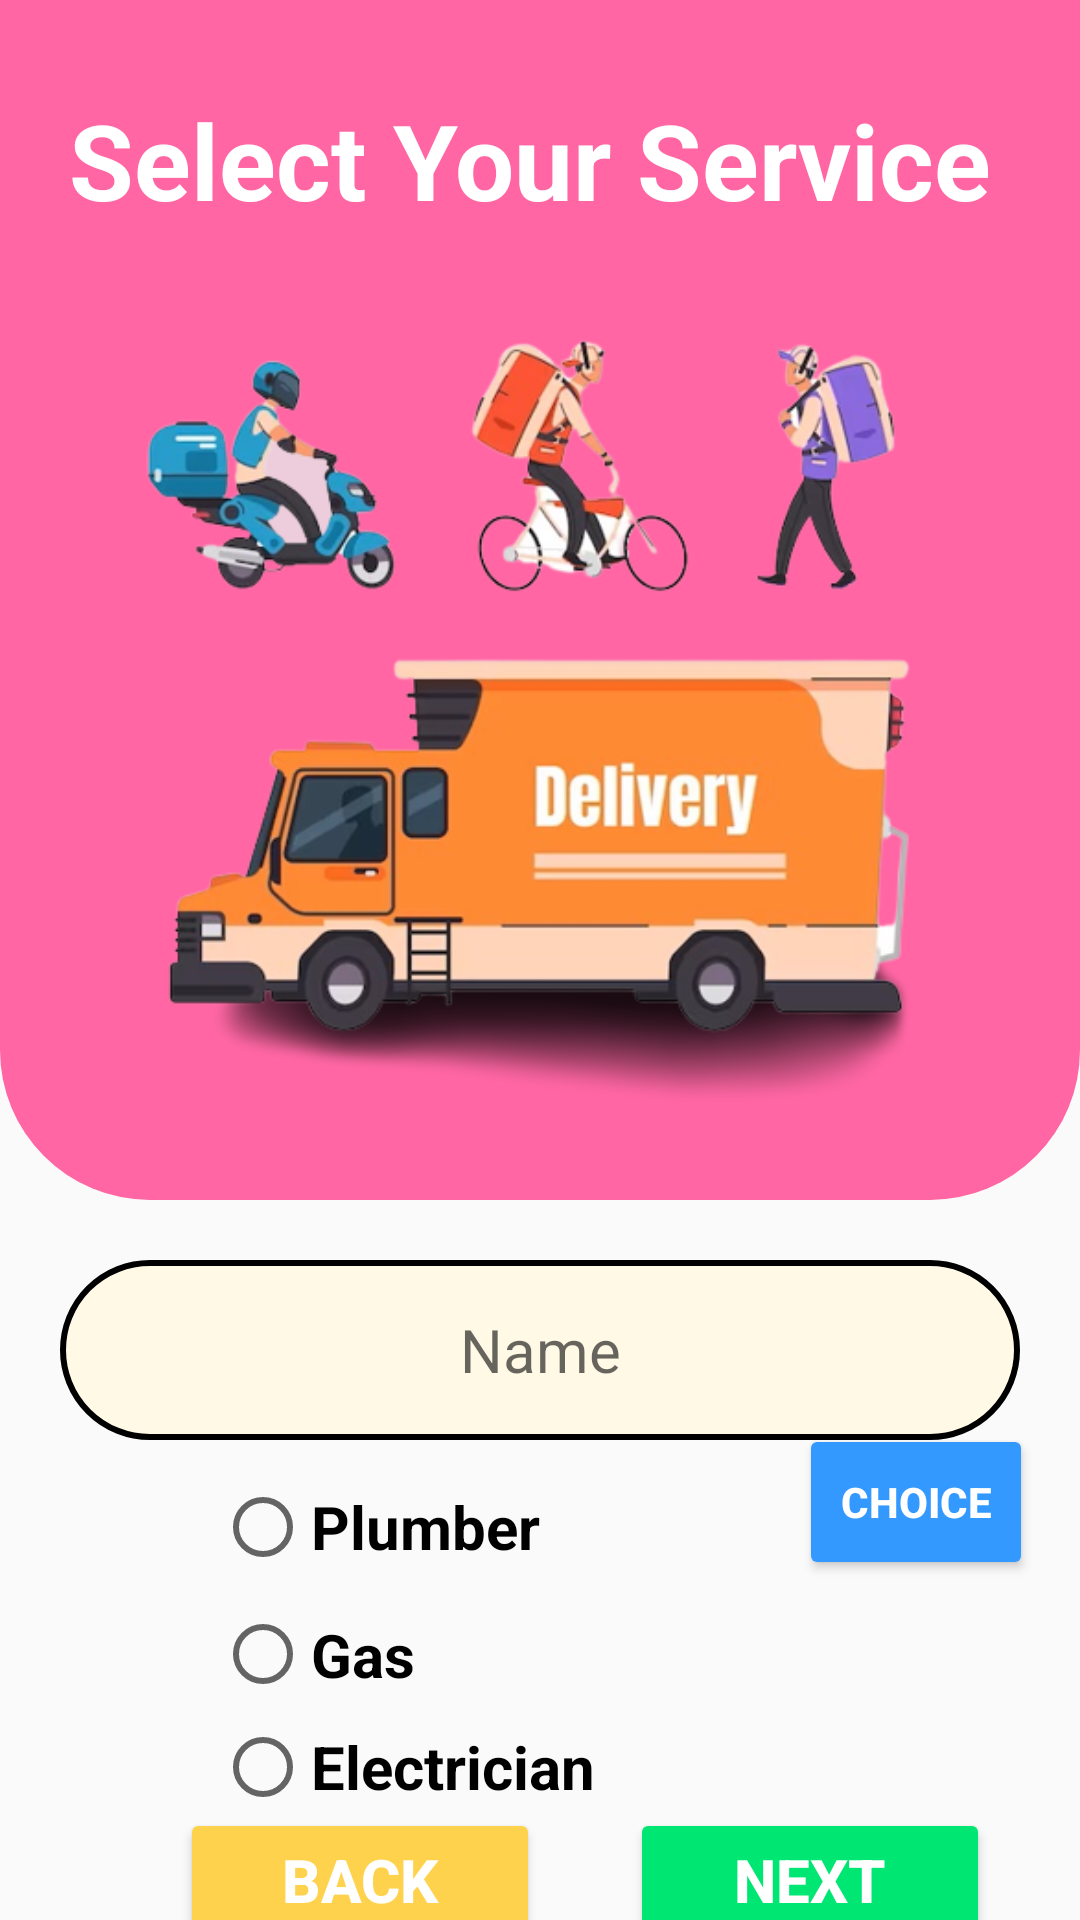

Layout XML and referenced resources for this Android screen:
<!-- AndroidManifest.xml: application theme Theme.SDeliveryApp -->
<!-- res/layout/activity_service_selection.xml -->
<?xml version="1.0" encoding="utf-8"?>
<androidx.constraintlayout.widget.ConstraintLayout xmlns:android="http://schemas.android.com/apk/res/android"
    xmlns:app="http://schemas.android.com/apk/res-auto"
    xmlns:tools="http://schemas.android.com/tools"
    android:layout_width="match_parent"
    android:layout_height="match_parent"
    tools:context=".ServiceSelection">

    <View
        android:id="@+id/view6"
        android:layout_width="match_parent"
        android:layout_height="400dp"
        android:background="@drawable/servicebg"
        app:layout_constraintStart_toStartOf="parent"
        app:layout_constraintTop_toTopOf="parent" />

    <ImageView
        android:id="@+id/imageView10"
        android:layout_width="329dp"
        android:layout_height="346dp"
        app:layout_constraintBottom_toBottomOf="@+id/view6"
        app:layout_constraintEnd_toEndOf="parent"
        app:layout_constraintStart_toStartOf="parent"
        app:srcCompat="@drawable/service" />

    <TextView
        android:id="@+id/textView17"
        android:layout_width="wrap_content"
        android:layout_height="wrap_content"
        android:layout_marginTop="30dp"
        android:text="Select Your Service"
        android:textColor="@color/white"
        android:textSize="35dp"
        android:textStyle="bold"
        app:layout_constraintBottom_toTopOf="@+id/imageView10"
        app:layout_constraintEnd_toEndOf="parent"
        app:layout_constraintHorizontal_bias="0.439"
        app:layout_constraintStart_toStartOf="parent"
        app:layout_constraintTop_toTopOf="parent"
        app:layout_constraintVertical_bias="0.0" />

    <EditText
        android:id="@+id/editsname"
        android:layout_width="320dp"
        android:layout_height="60dp"
        android:background="@drawable/textboxbackground"
        android:textAlignment="center"
        android:layout_marginTop="20dp"
        android:ems="10"
        android:inputType="textPersonName"
        android:hint="Name"
        android:textSize="20dp"
        app:layout_constraintEnd_toEndOf="parent"
        app:layout_constraintHorizontal_bias="0.497"
        app:layout_constraintStart_toStartOf="parent"
        app:layout_constraintTop_toBottomOf="@+id/view6" />

    <RadioGroup
        android:id="@+id/radioGroup"
        android:layout_width="179dp"
        android:layout_height="125dp"
        android:layout_marginTop="8dp"
        android:orientation="vertical"
        app:layout_constraintEnd_toEndOf="parent"
        app:layout_constraintHorizontal_bias="0.396"
        app:layout_constraintStart_toStartOf="parent"
        app:layout_constraintTop_toBottomOf="@+id/editsname">

        <RadioButton
            android:id="@+id/plumber"
            android:layout_width="147dp"
            android:layout_height="42dp"
            android:onClick="checkBt"
            android:text="Plumber"
            android:textSize="20dp"
            android:textStyle="bold"
            tools:layout_editor_absoluteX="54dp"
            tools:layout_editor_absoluteY="567dp" />

        <RadioButton
            android:id="@+id/gas"
            android:layout_width="147dp"
            android:layout_height="43dp"
            android:text="Gas"
            android:textSize="20dp"
            android:textStyle="bold"
            android:onClick="checkBt"
            tools:layout_editor_absoluteX="54dp"
            tools:layout_editor_absoluteY="567dp" />

        <RadioButton
            android:id="@+id/electrician"
            android:layout_width="147dp"
            android:layout_height="wrap_content"
            android:onClick="checkBt"
            android:text="Electrician"
            android:textSize="20dp"
            android:textStyle="bold"
            tools:layout_editor_absoluteX="54dp"
            tools:layout_editor_absoluteY="567dp" />
    </RadioGroup>

    <Button
        android:id="@+id/backbt"
        android:layout_width="120dp"
        android:layout_height="wrap_content"
        android:layout_marginStart="60dp"
        android:backgroundTint="#ffd24d"
        android:text="Back"
        android:textColor="@color/white"
        android:textSize="20dp"
        android:textStyle="bold"
        app:layout_constraintBottom_toBottomOf="parent"
        app:layout_constraintStart_toStartOf="parent"
        app:layout_constraintTop_toBottomOf="@+id/radioGroup" />

    <Button
        android:id="@+id/nextbt"
        android:layout_width="120dp"
        android:layout_height="wrap_content"
        android:backgroundTint="#00e673"
        android:text="Next"
        android:textColor="@color/white"
        android:textSize="20dp"
        android:textStyle="bold"
        app:layout_constraintBottom_toBottomOf="parent"
        app:layout_constraintEnd_toEndOf="parent"
        app:layout_constraintStart_toEndOf="@+id/backbt"
        app:layout_constraintTop_toBottomOf="@+id/radioGroup" />

    <TextView
        android:id="@+id/viewradio"
        android:layout_width="wrap_content"
        android:layout_height="wrap_content"
        android:layout_marginBottom="8dp"
        android:text=""
        android:textColor="@color/white"
        android:textSize="22dp"
        android:textStyle="bold"
        app:layout_constraintBottom_toBottomOf="@+id/view6"
        app:layout_constraintEnd_toEndOf="@+id/imageView10"
        app:layout_constraintHorizontal_bias="0.497"
        app:layout_constraintStart_toStartOf="@+id/imageView10" />

    <Button
        android:id="@+id/select"
        android:layout_width="78dp"
        android:layout_height="52dp"
        android:layout_marginBottom="76dp"
        android:backgroundTint="#3399ff"
        android:text="Choice"
        android:textColor="@color/white"
        android:textStyle="bold"
        app:layout_constraintBottom_toTopOf="@+id/nextbt"
        app:layout_constraintEnd_toEndOf="parent"
        app:layout_constraintStart_toEndOf="@+id/radioGroup"
        app:layout_constraintTop_toBottomOf="@+id/editsname"
        app:layout_constraintVertical_bias="1.0" />

</androidx.constraintlayout.widget.ConstraintLayout>
<!-- resources referenced by this layout -->
<resources>
  <color name="white">#FFFFFFFF</color>
  <!-- drawable service: png bitmap (drawable, 155957 bytes) -->
  <!-- drawable servicebg (drawable) -->
  <?xml version="1.0" encoding="utf-8"?>
  <shape xmlns:android="http://schemas.android.com/apk/res/android">
    <corners android:bottomLeftRadius="50dp" android:bottomRightRadius="50dp"/>
      <solid android:color="#ff66a3"/>
  </shape>
  <!-- drawable textboxbackground (drawable) -->
  <?xml version="1.0" encoding="utf-8"?>
  <shape xmlns:android="http://schemas.android.com/apk/res/android">
      <solid android:color="#fff9e6"/>
      <corners android:topRightRadius="50dp" android:topLeftRadius="50dp" android:bottomLeftRadius="50dp" android:bottomRightRadius="50dp"/>
      <stroke android:color="@color/black" android:width="2dp"/>
  
  </shape>
  <style name="Theme.SDeliveryApp" parent="Theme.AppCompat.DayNight.NoActionBar">
          
          <item name="colorPrimary">#0F9058</item>
          <item name="colorOnPrimary">@color/black</item>
          
          <item name="colorSecondary">@color/teal_200</item>
          <item name="colorSecondaryVariant">@color/teal_700</item>
          <item name="colorOnSecondary">@color/black</item>
          
          <item name="android:statusBarColor">?attr/colorPrimaryVariant</item>
          
      </style>
  <color name="black">#FF000000</color>
  <color name="teal_200">#FF03DAC5</color>
  <color name="teal_700">#FF018786</color>
</resources>
